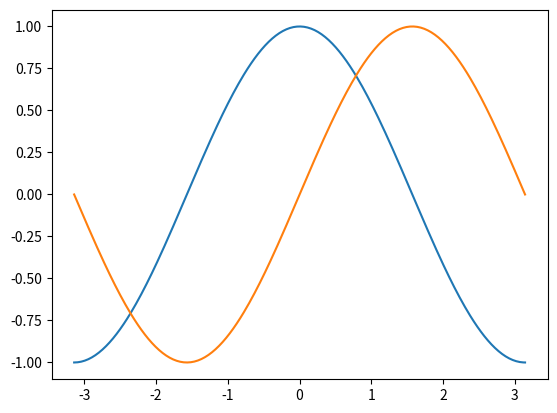
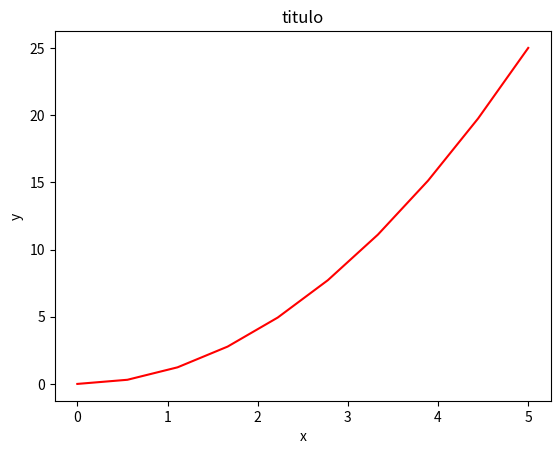

Python code for these plots, in order:
#! /usr/bin/python
# -*- coding: iso-8859-15 -*-
from pylab import *
import matplotlib.pyplot as plt
import numpy as np

X = np.linspace(-np.pi, np.pi, 256, endpoint=True)
C, S = np.cos(X), np.sin(X)

plt.plot(X, C)
plt.plot(X, S)
x = linspace(0, 5, 10)
y = x ** 2
figure()
plot(x, y, 'r')
xlabel('x')
ylabel('y')
title('titulo')
show()